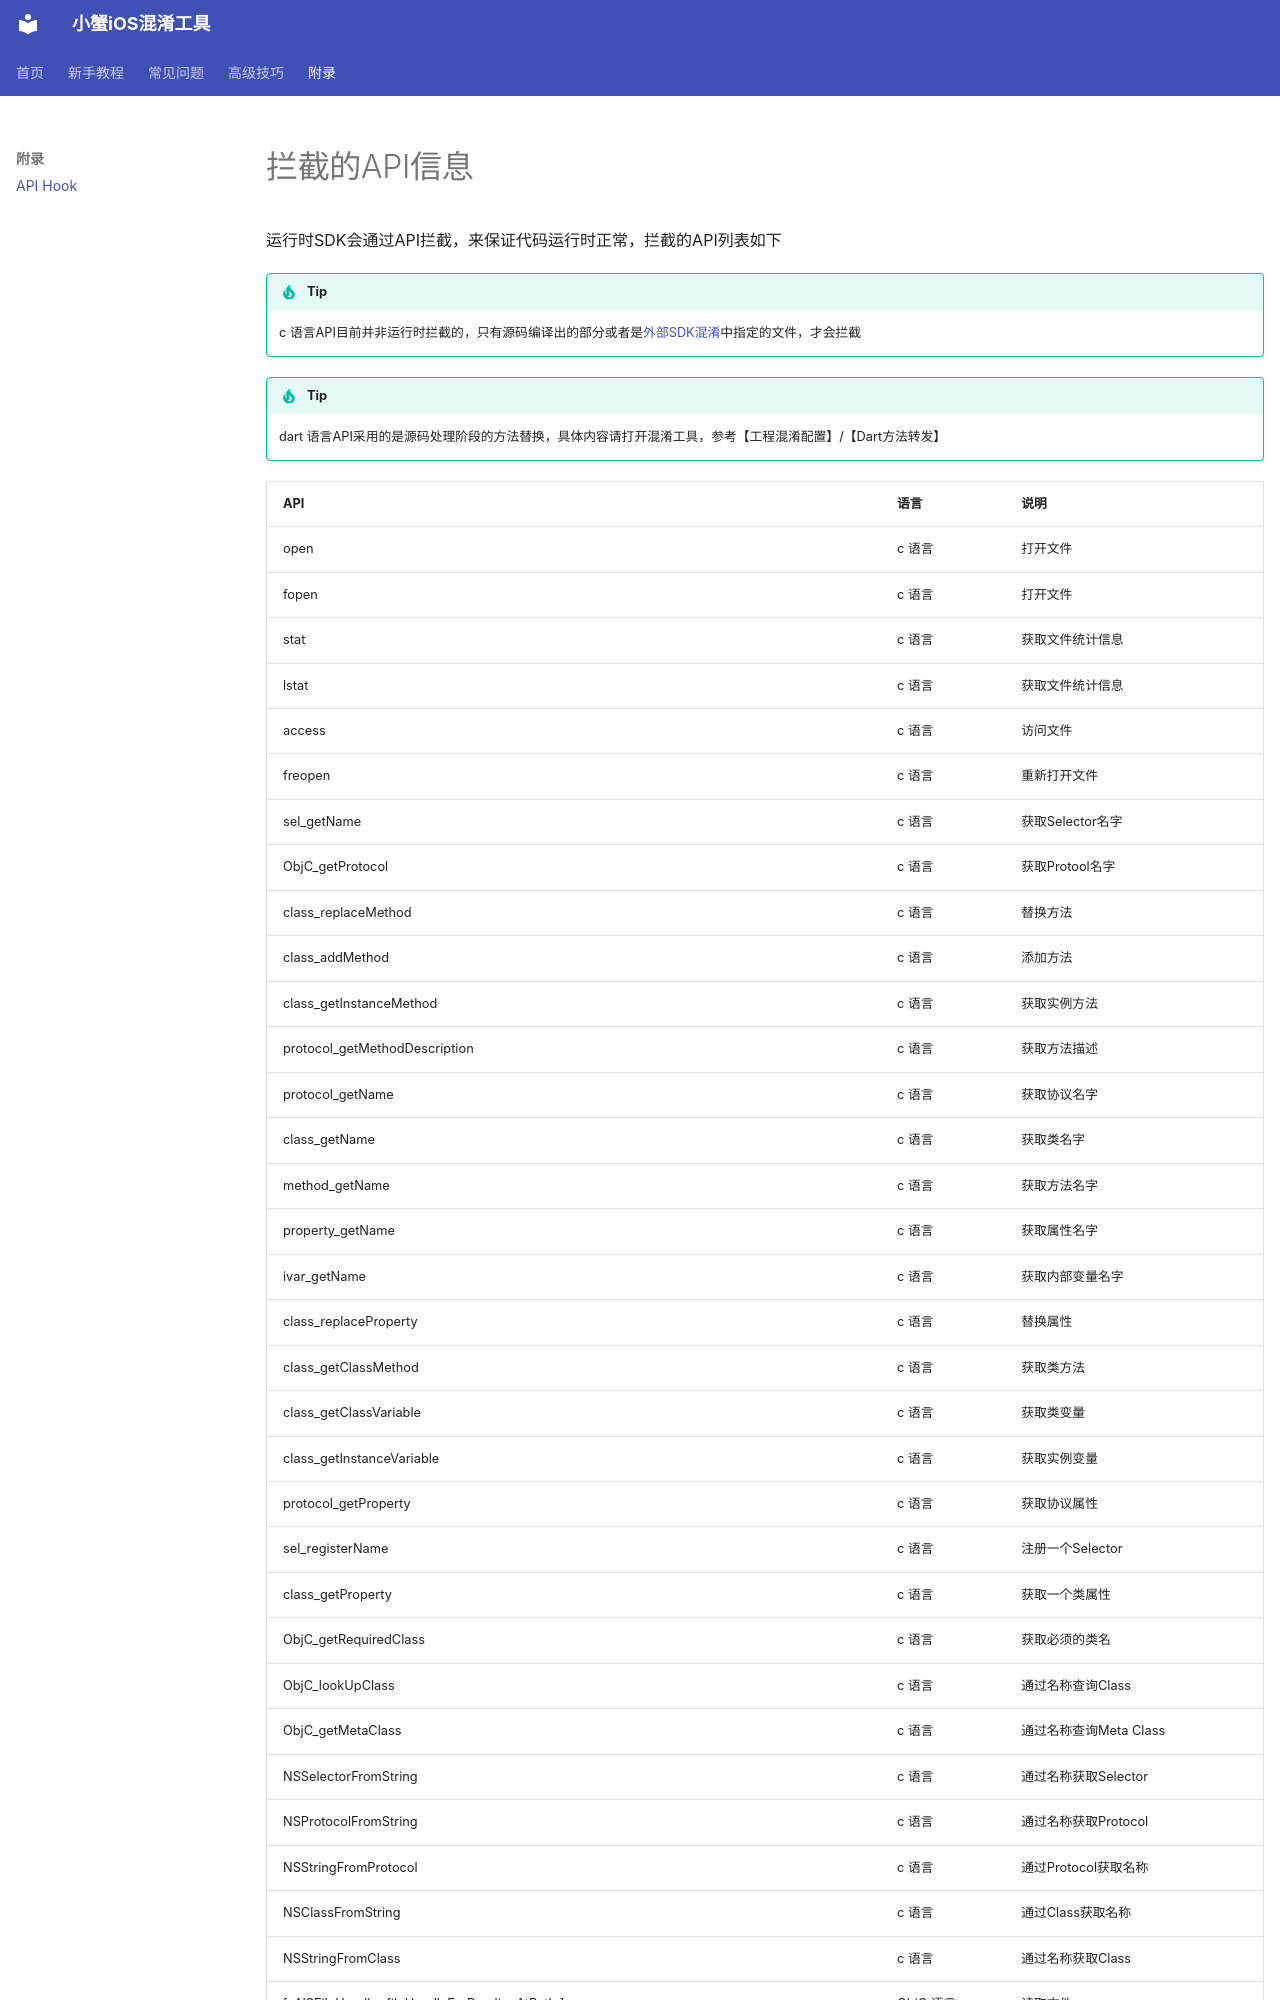

repository: outtable/confuse-9live · page: 附录/api-hook/index.html · generator: mkdocs

---
sort: 1
---

# 拦截的API信息
运行时SDK会通过API拦截，来保证代码运行时正常，拦截的API列表如下

!!! tip
    c 语言API目前并非运行时拦截的，只有源码编译出的部分或者是[外部SDK混淆](https://crab-ios.com/docs/site/%E9%AB%98%E7%BA%A7%E6%8A%80%E5%B7%A7/%E5%A4%96%E9%83%A8SDK%E6%B7%B7%E6%B7%86/)中指定的文件，才会拦截

!!! tip
    dart 语言API采用的是源码处理阶段的方法替换，具体内容请打开混淆工具，参考【工程混淆配置】/【Dart方法转发】
